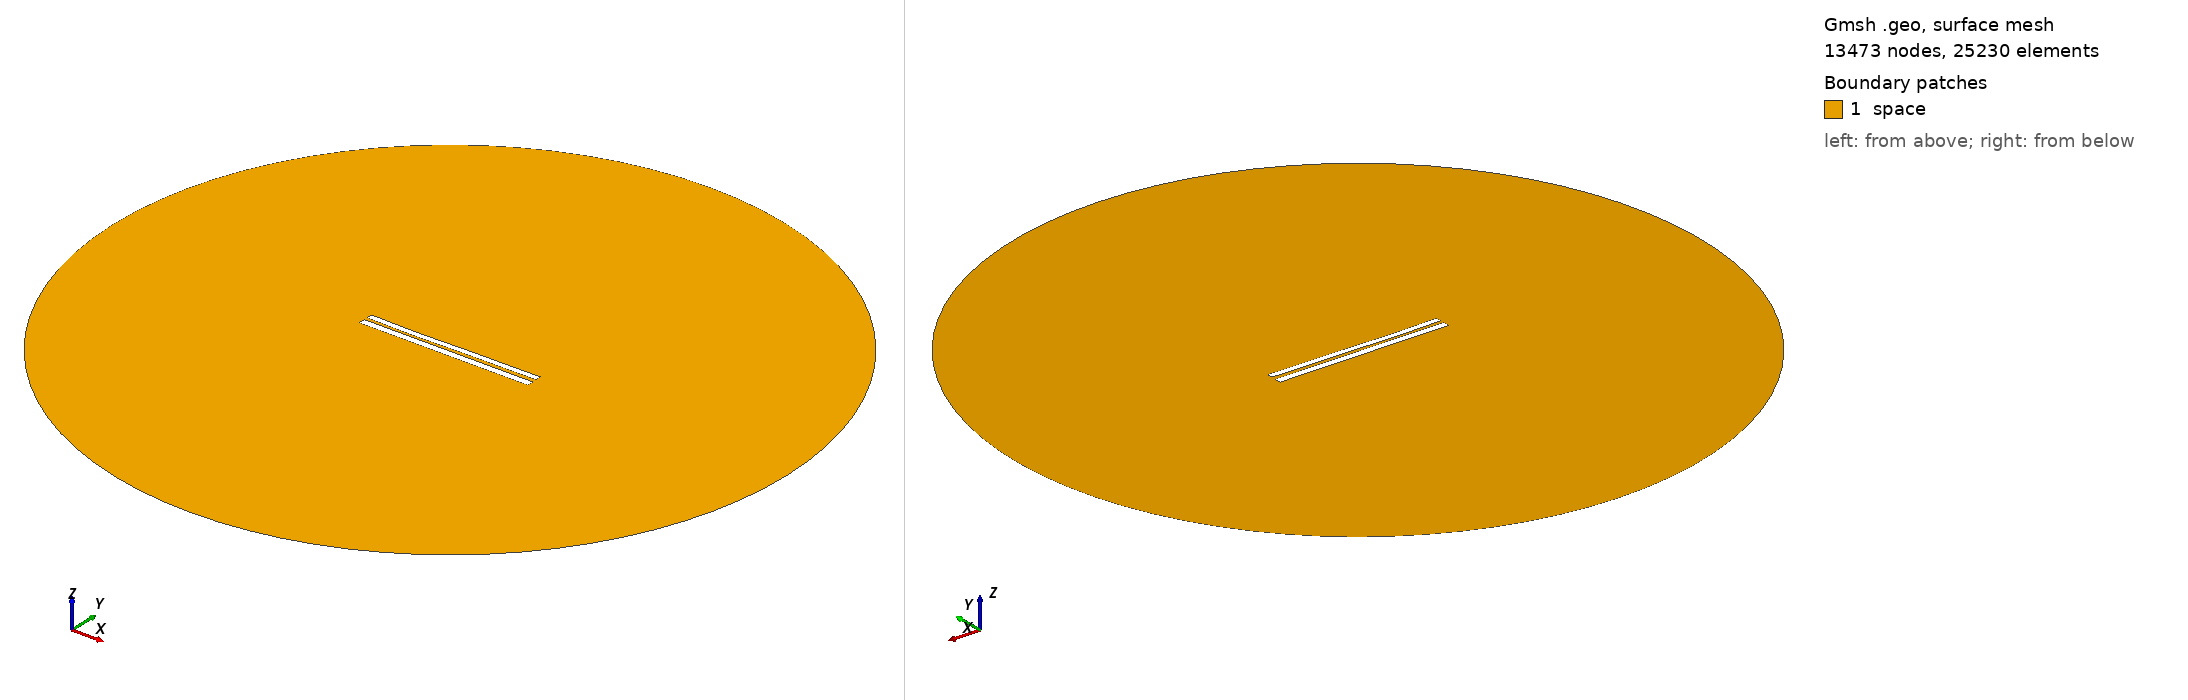

Gmsh geometry script, surface-meshed: 13473 nodes, 25230 surface elements. Boundary patches (legend numbers): 1 space. Left view from above one corner, right view from below the opposite corner. Legend entries are the model's physical surfaces. The drawing asked Gmsh for element sizes between 1% and 20% of the model's largest extent; the script's own settings can give other sizes.

=== 7377.geo (drawn) ===
//---------------------------------------
// Geometry kernel
//---------------------------------------

SetFactory("OpenCASCADE");



//---------------------------------------
// Parameters of the geometry
//---------------------------------------

// Overetch of the upper plate
overetch = 0.25;

// Distance between the plates
distance = 1.75;

// Discretization over the x axis (for the deformation)
nx = 50; 

// Length of the plate
L = 100 - overetch; 

// Number of modes
n = 4; 

// 1st mode coefficient
coeff(1) = 0.15;
beta(1) = 0.596864 * 3.1415926535 / L;

// 2nd mode coefficient
coeff(2) = -0.15;
beta(2) = 1.49418 * 3.1415926535 / L;

// 3rd mode coefficient
coeff(3) = -0.15;
beta(3) = 2.50025 * 3.1415926535 / L;

// 4th mode coefficient
coeff(4) = -0.075;
beta(4) = 3.49999 * 3.1415926535 / L;



//---------------------------------------
// Upper plate (deformed rectangle)
//---------------------------------------

// Coordiantes of the upper plate
xmin = -50;
xmax = 50 - overetch;

// Height of the upper plate
yheight = 4 - 2 * overetch;

// Indexes of the points
UpperID[] = {};
LowerID[] = {};
LeftID[] = {};
RightID[] = {};

// Point index
p = 1;

// Horizontal edges
For i In {1:nx}
    x = xmin + (i-1)*(xmax - xmin)/(nx-1);

    y_bottom = distance / 2 + overetch;
    For j In {1:n}
        C = (Cosh(beta(j)*L) + Cos(beta(j)*L)) / (Sinh(beta(j)*L) + Sin(beta(j)*L));
        y_bottom  = y_bottom + coeff(j) * (Cosh(beta(j)*(x+50)) - Cos(beta(j)*(x+50)) - C * (Sinh(beta(j)*(x+50)) - Sin(beta(j)*(x+50))));
    EndFor

    y_top = y_bottom + yheight;

    Point(p) = {x, y_top, 0, 1.0};
    UpperID[i] = p;
    p = p + 1;

    Point(p) = {x, y_bottom, 0, 1.0};
    LowerID[i] = p;
    p = p + 1;
EndFor

// Create point lists
UpperPts[] = {}; LowerPts[] = {};
For i In {1:nx}
  UpperPts[] += {UpperID[i]};
  LowerPts[] += {LowerID[i]};
EndFor

// Build splines
Spline(1) = {UpperPts[]};
Spline(2) = {LowerPts[]};
Line(3) = {LowerPts[nx-1], UpperPts[nx-1]};
Line(4) = {LowerPts[0], UpperPts[0]};

// Build the plane surface
Curve Loop(1) = {2, 3, -1, -4};
Plane Surface(1) = {1};



//---------------------------------------
// Lower plate (rectangle)
//---------------------------------------

// Vertices
Point(1001) = {-50, -1, 0, 1.0};
Point(1002) = { 50, -1, 0, 1.0};
Point(1003) = { 50,  -5, 0, 1.0};
Point(1004) = {-50,  -5, 0, 1.0};

// Edges
Line(5) = {1001, 1002};
Line(6) = {1002, 1003};
Line(7) = {1003, 1004};
Line(8) = {1004, 1001};

// Plane surface
Line Loop(2) = {5, 6, 7, 8};
Plane Surface(2) = {2}; 



//---------------------------------------
// Outer (fictious) boundary
//---------------------------------------

// Points
Point(1005) = {0, 0, 0};       // Center
Point(1006) = {200, 0, 0};     // Start point
Point(1007) = {0, 200, 0};     // 90 degrees
Point(1008) = {-200, 0, 0};    // 180 degrees
Point(1009) = {0, -200, 0};    // 270 degrees

// Circle arcs (each needs start, center, end)
Circle(9) = {1006, 1005, 1007};
Circle(10) = {1007, 1005, 1008};
Circle(11) = {1008, 1005, 1009};
Circle(12) = {1009, 1005, 1006};

// Plane surface for the entire domain
Curve Loop(3) = {9, 10, 11, 12};
Surface(3) = {3};

// Subtract the plates from the whole domain to obtain the actual domain where we want to solve the equations
BooleanDifference{ Surface{3}; Delete; }{ Surface{1}; Surface{2}; Delete; }




//---------------------------------------
// Transfinite Lines/Curves
//---------------------------------------

// Set the number of points on the boundaries
r = 7;

// Plates
Transfinite Curve {1, 2} = 50*r Using Progression 1;
Transfinite Curve {3, 4} = 2*r Using Progression 1;
Transfinite Line {5, 7} = 50*r Using Progression 1;
Transfinite Line {6, 8} = 2*r Using Progression 1;

// Outer boundary
Transfinite Line {9, 10, 11, 12} = 20 Using Progression 1;



//---------------------------------------
// Physical groups
//---------------------------------------                

// Physical curves (boundaries)
Physical Line("force_segment", 10) = {2};
Physical Line("upper_plate", 11) = {1, 3, 4};
Physical Line("lower_plate", 12) = {5, 6, 7, 8};
Physical Line("boundary", 20) = {9, 10, 11, 12};

// Physical Surfaces
Physical Surface("space", 30) = {3};



//---------------------------------------
// 6. Generate the Mesh
//---------------------------------------

// 2D mesh generation
Mesh 2;
